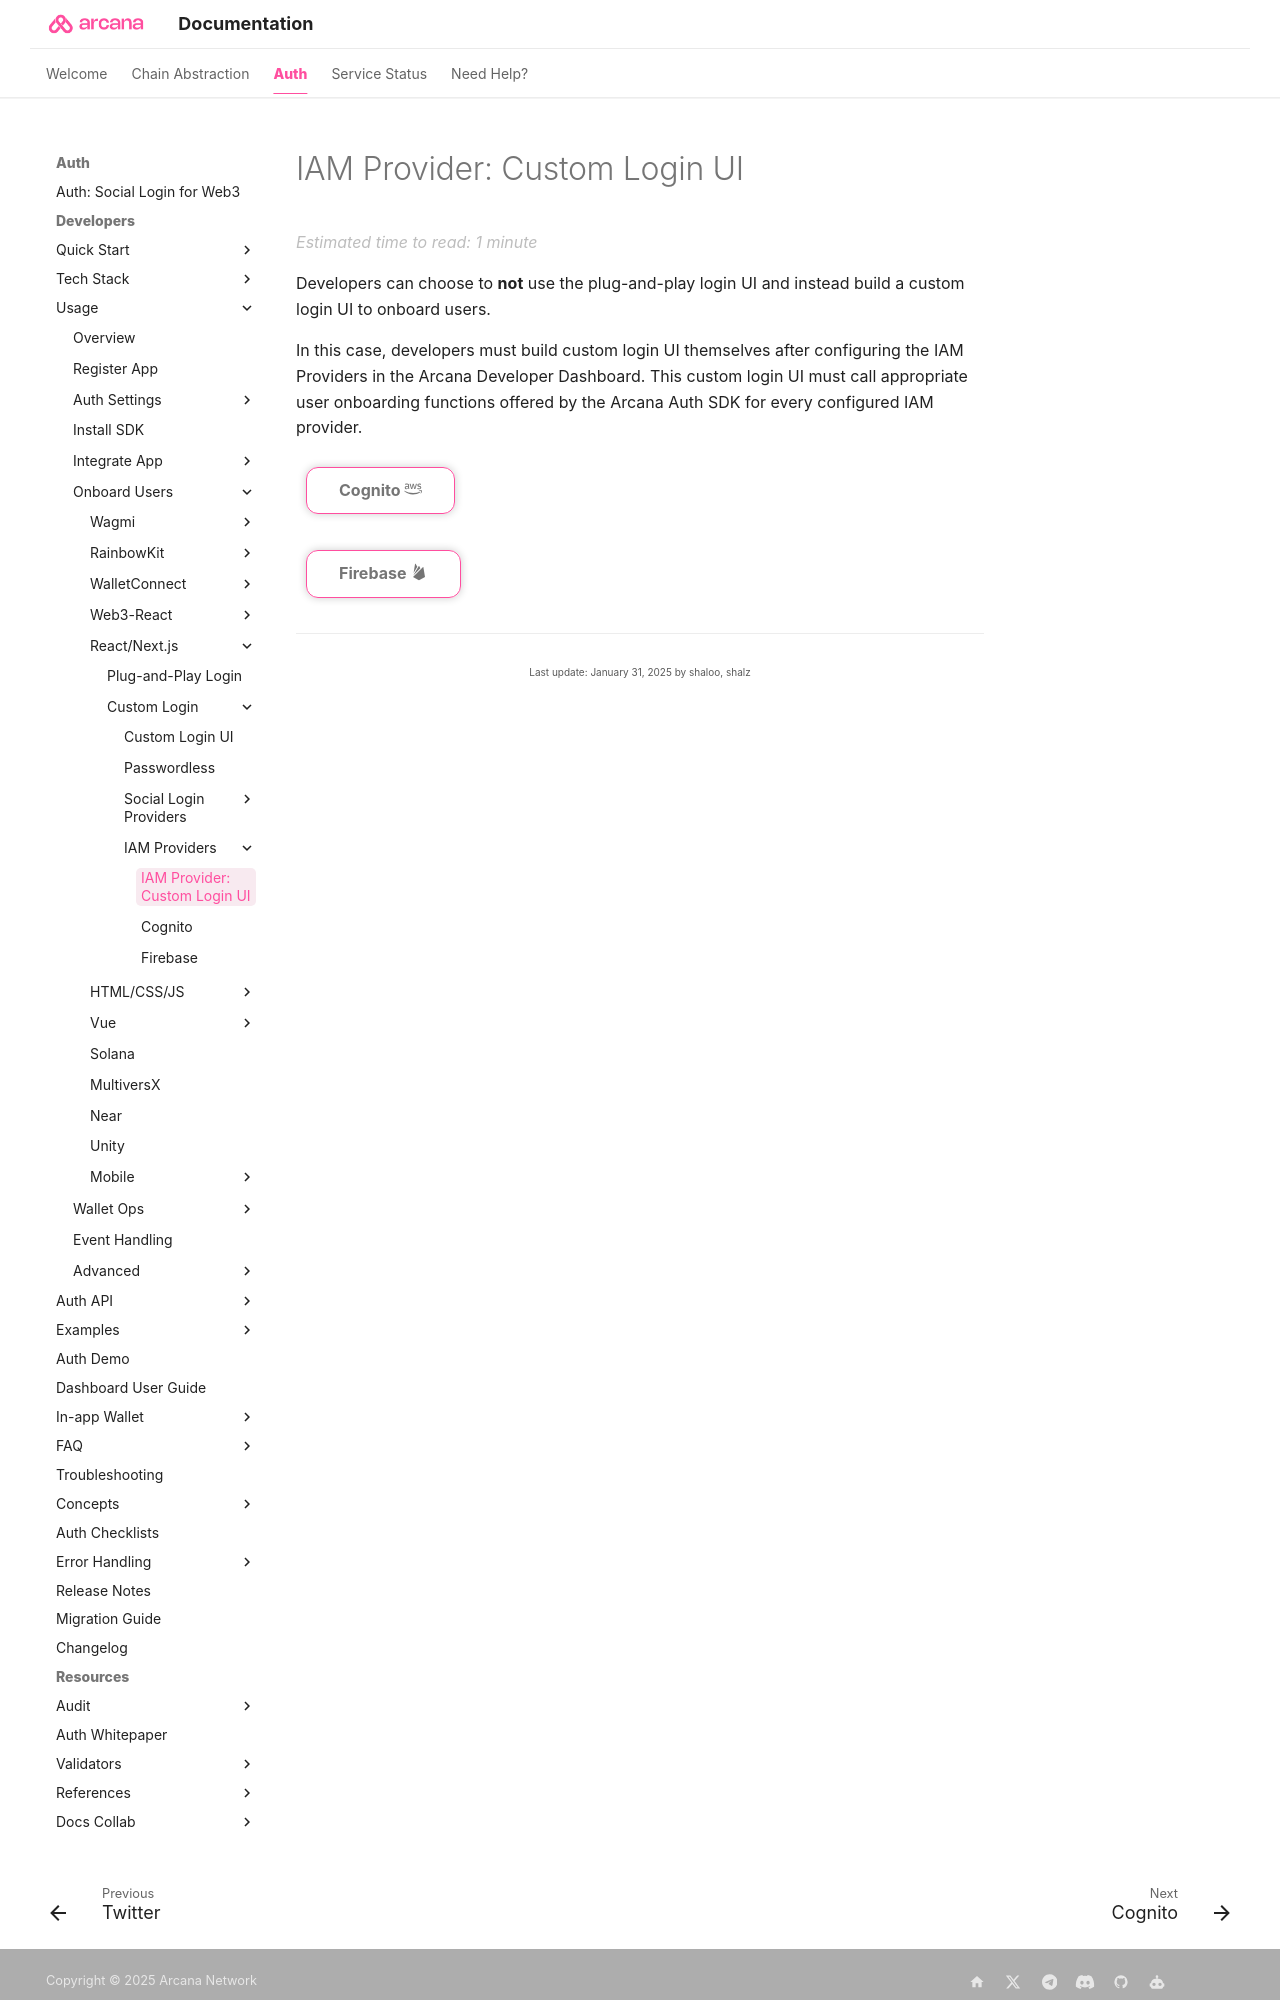

repository: shaloo/docs.arcana · page: auth/onboard/react-nextjs/custom-ui/build-idm/index.html · generator: mkdocs

---
alias: index-react-nextjs-build-iam-providers
title: 'IAM Provider: Custom Login UI'
description: 'List of IAM Providers that are supported by Arcana Auth SDK and instructions on how to build user authentication for onboarding React/Next.js Web3 app users in apps integrated with the Arcana Auth SDK.'
arcana:
  root_rel_path: ../../../../..
---
